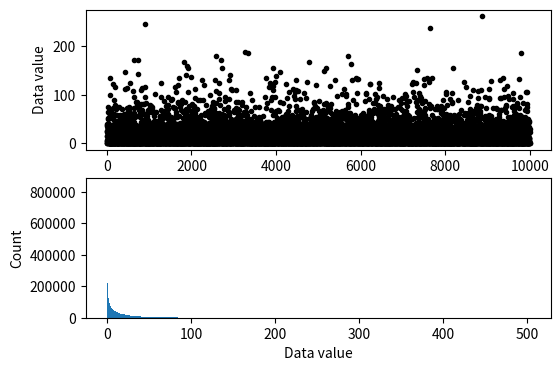
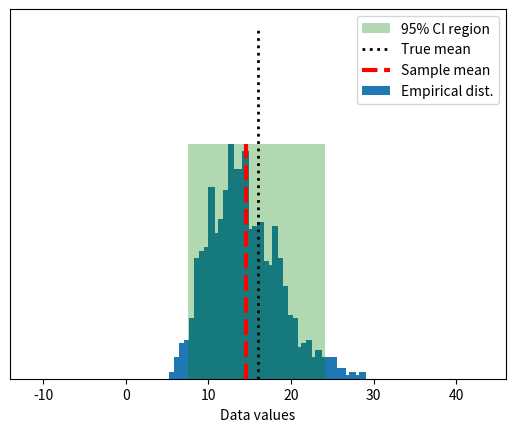

Recreate these plots in Python, in order.
# import libraries
import matplotlib.pyplot as plt
import numpy as np
import scipy.stats as stats
from matplotlib.patches import Polygon

## simulate data

popN = int(1e7)  # lots and LOTS of data!!

# the data (note: non-normal!)
population = (4*np.random.randn(popN))**2

# we can calculate the exact population mean
popMean = np.mean(population)

# let's see it
fig,ax = plt.subplots(2,1,figsize=(6,4))

# only plot every 1000th sample
ax[0].plot(population[::1000],'k.')
ax[0].set_xlabel('Data index')
ax[0].set_ylabel('Data value')

ax[1].hist(population,bins='fd')
ax[1].set_ylabel('Count')
ax[1].set_xlabel('Data value')
plt.show()


## draw a random sample

# parameters
samplesize = 40
confidence = 95 # in percent

# compute sample mean
randSamples = np.random.randint(0,popN,samplesize)
sampledata  = population[randSamples]
samplemean  = np.mean(population[randSamples])
samplestd   = np.std(population[randSamples]) # used later for analytic solution



### now for bootstrapping
numBoots  = 1000
bootmeans = np.zeros(numBoots)

# resample with replacement
for booti in range(numBoots):
    bootmeans[booti] = np.mean( np.random.choice(sampledata,samplesize) )
    

# find confidence intervals
confint = [0,0] # initialize
confint[0] = np.percentile(bootmeans,(100-confidence)/2)
confint[1] = np.percentile(bootmeans,100-(100-confidence)/2)

## graph everything
fig,ax = plt.subplots(1,1)

# start with histogram of resampled means
y,x = np.histogram(bootmeans,40)
y = y/max(y)
x = (x[:-1]+x[1:])/2
ax.bar(x,y)

y = np.array([ [confint[0],0],[confint[1],0],[confint[1],1],[confint[0],1] ])
p = Polygon(y,facecolor='g',alpha=.3)
ax.add_patch(p)

# now add the lines
ax.plot([popMean,popMean],[0, 1.5],'k:',linewidth=2)
ax.plot([samplemean,samplemean],[0, 1],'r--',linewidth=3)
ax.set_xlim([popMean-30, popMean+30])
ax.set_yticks([])
ax.set_xlabel('Data values')
ax.legend(('%g%% CI region'%confidence,'True mean','Sample mean','Empirical dist.'))
plt.show()

## compare against the analytic confidence interval

# compute confidence intervals
citmp = (1-confidence/100)/2
confint2 = samplemean + stats.t.ppf([citmp, 1-citmp],samplesize-1) * samplestd/np.sqrt(samplesize)

print('Empirical: %g - %g'%(confint[0],confint[1]))
print('Analytic:  %g - %g'%(confint2[0],confint2[1]))

